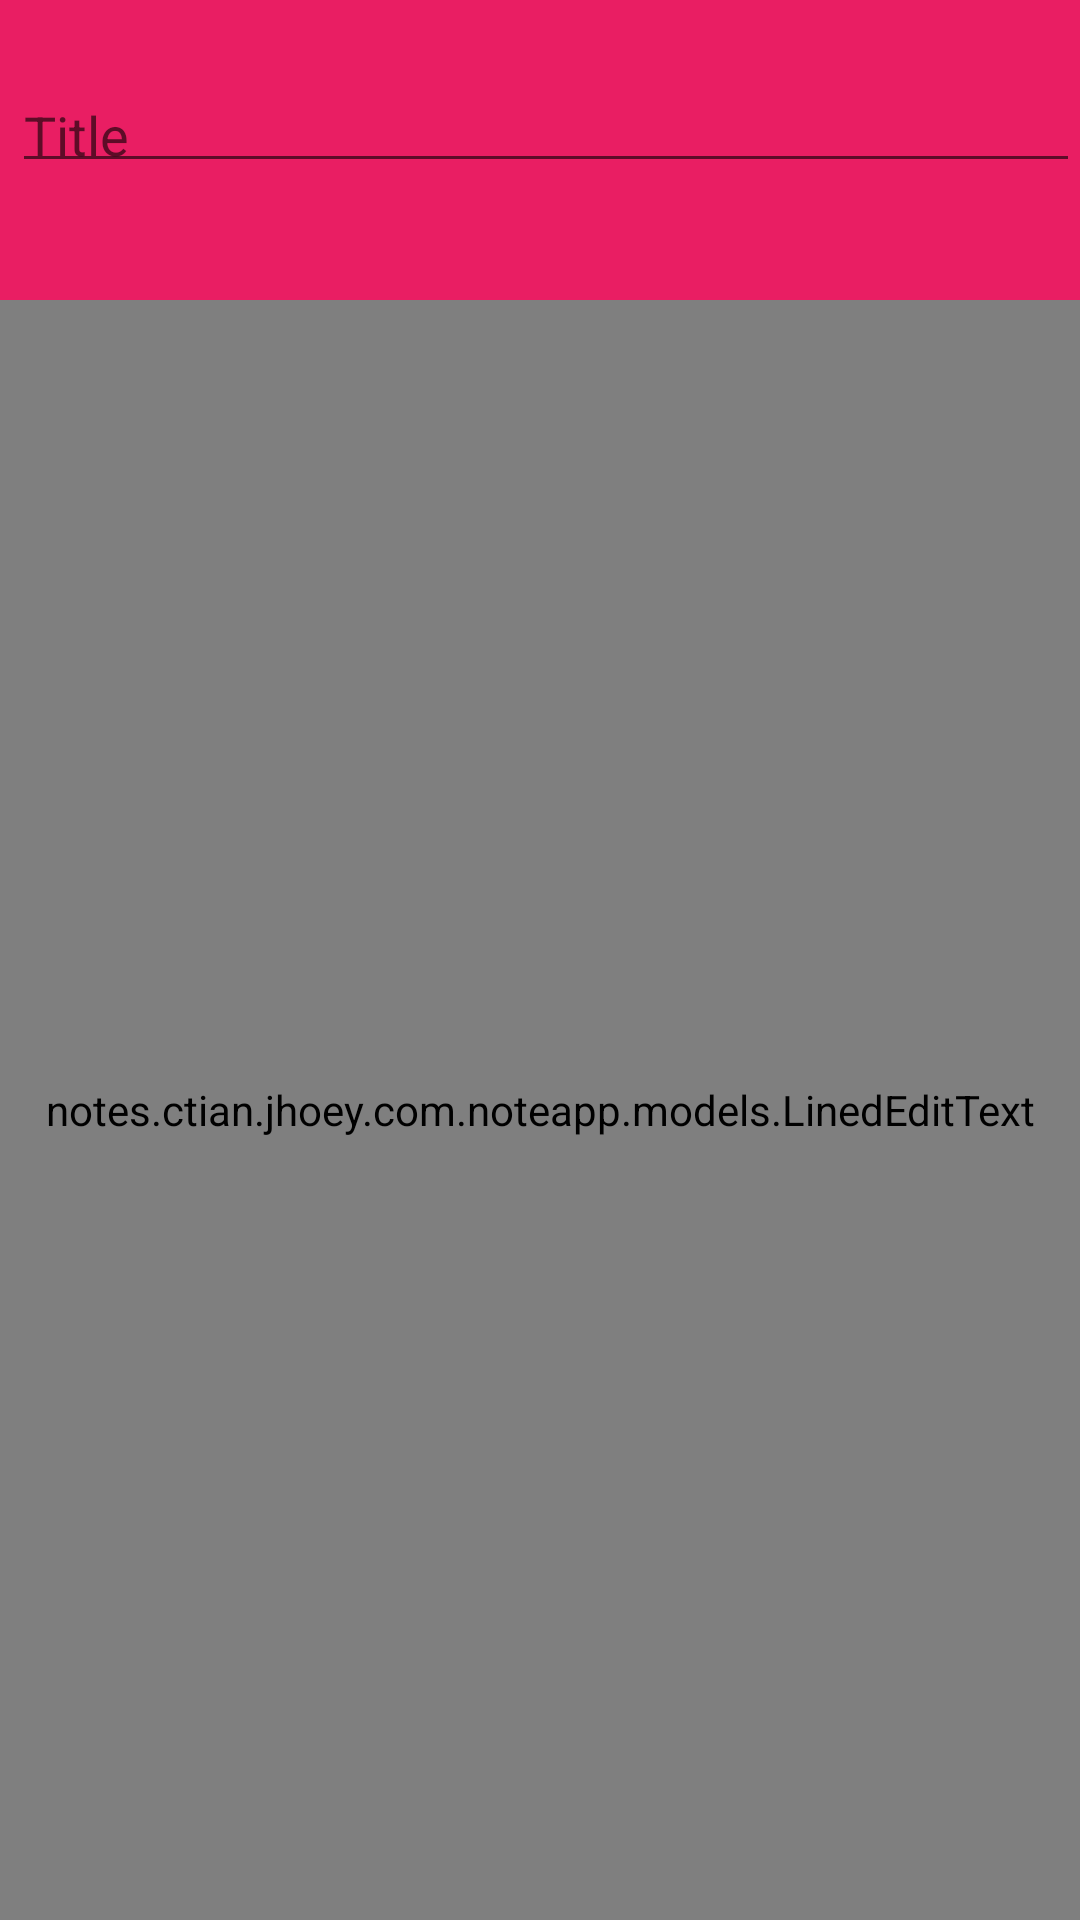

Layout XML and referenced resources for this Android screen:
<!-- AndroidManifest.xml: application theme AppTheme.NoActionBar -->
<!-- res/layout/fragment_note.xml -->
<?xml version="1.0" encoding="utf-8"?>
<RelativeLayout xmlns:android="http://schemas.android.com/apk/res/android"
    android:layout_width="match_parent"
    android:layout_height="wrap_content">

    <EditText
        android:layout_width="match_parent"
        android:layout_height="wrap_content"
        android:id="@+id/edit_text_id"
        android:visibility="invisible" />
    <LinearLayout
        android:layout_width="match_parent"
        android:layout_height="100dp"
        android:background="@color/colorPrimary"
        android:id="@+id/titleLayout">
        <EditText
            android:id="@+id/edit_text_title"
            android:layout_width="match_parent"
            android:layout_height="wrap_content"
            android:layout_gravity="center_vertical"
            android:layout_marginBottom="@dimen/margin_padding_small"
            android:layout_marginLeft="@dimen/margin_padding_tiny"
            android:layout_marginTop="@dimen/margin_padding_tiny"
            android:hint="Title"
            android:padding="@dimen/margin_padding_tiny"
            android:textAppearance="?android:textAppearanceMedium"
            android:singleLine="true"
            android:textColor="#FFFFFF"/>
    </LinearLayout>

    <notes.ctian.jhoey.com.noteapp.models.LinedEditText
        android:layout_below="@id/titleLayout"
        android:id="@+id/edit_text_note"
        android:layout_width="match_parent"
        android:layout_height="match_parent"
        android:layout_weight="1"
        android:capitalize="sentences"
        android:fadingEdge="vertical"
        android:gravity="top"
        android:hint="Notes Here"
        android:inputType="textMultiLine"
        android:padding="@dimen/margin_padding_small"
        android:scrollbars="vertical"
        android:textSize="@dimen/text_size_normal"/>

</RelativeLayout>
<!-- resources referenced by this layout -->
<resources>
  <color name="colorPrimary">#E91E63</color>
  <dimen name="margin_padding_small">9dp</dimen>
  <dimen name="margin_padding_tiny">4dp</dimen>
  <dimen name="text_size_normal">13sp</dimen>
  <style name="AppTheme.NoActionBar">
          <item name="android:textColorPrimary">@color/icons_and_text</item>
          <item name="windowActionBar">true</item>
          <item name="windowNoTitle">false</item>
          <item name="android:itemBackground">@color/colorPrimaryDark</item>
      </style>
  <color name="icons_and_text">#ffffff</color>
  <color name="colorPrimaryDark">#C2185B</color>
</resources>
